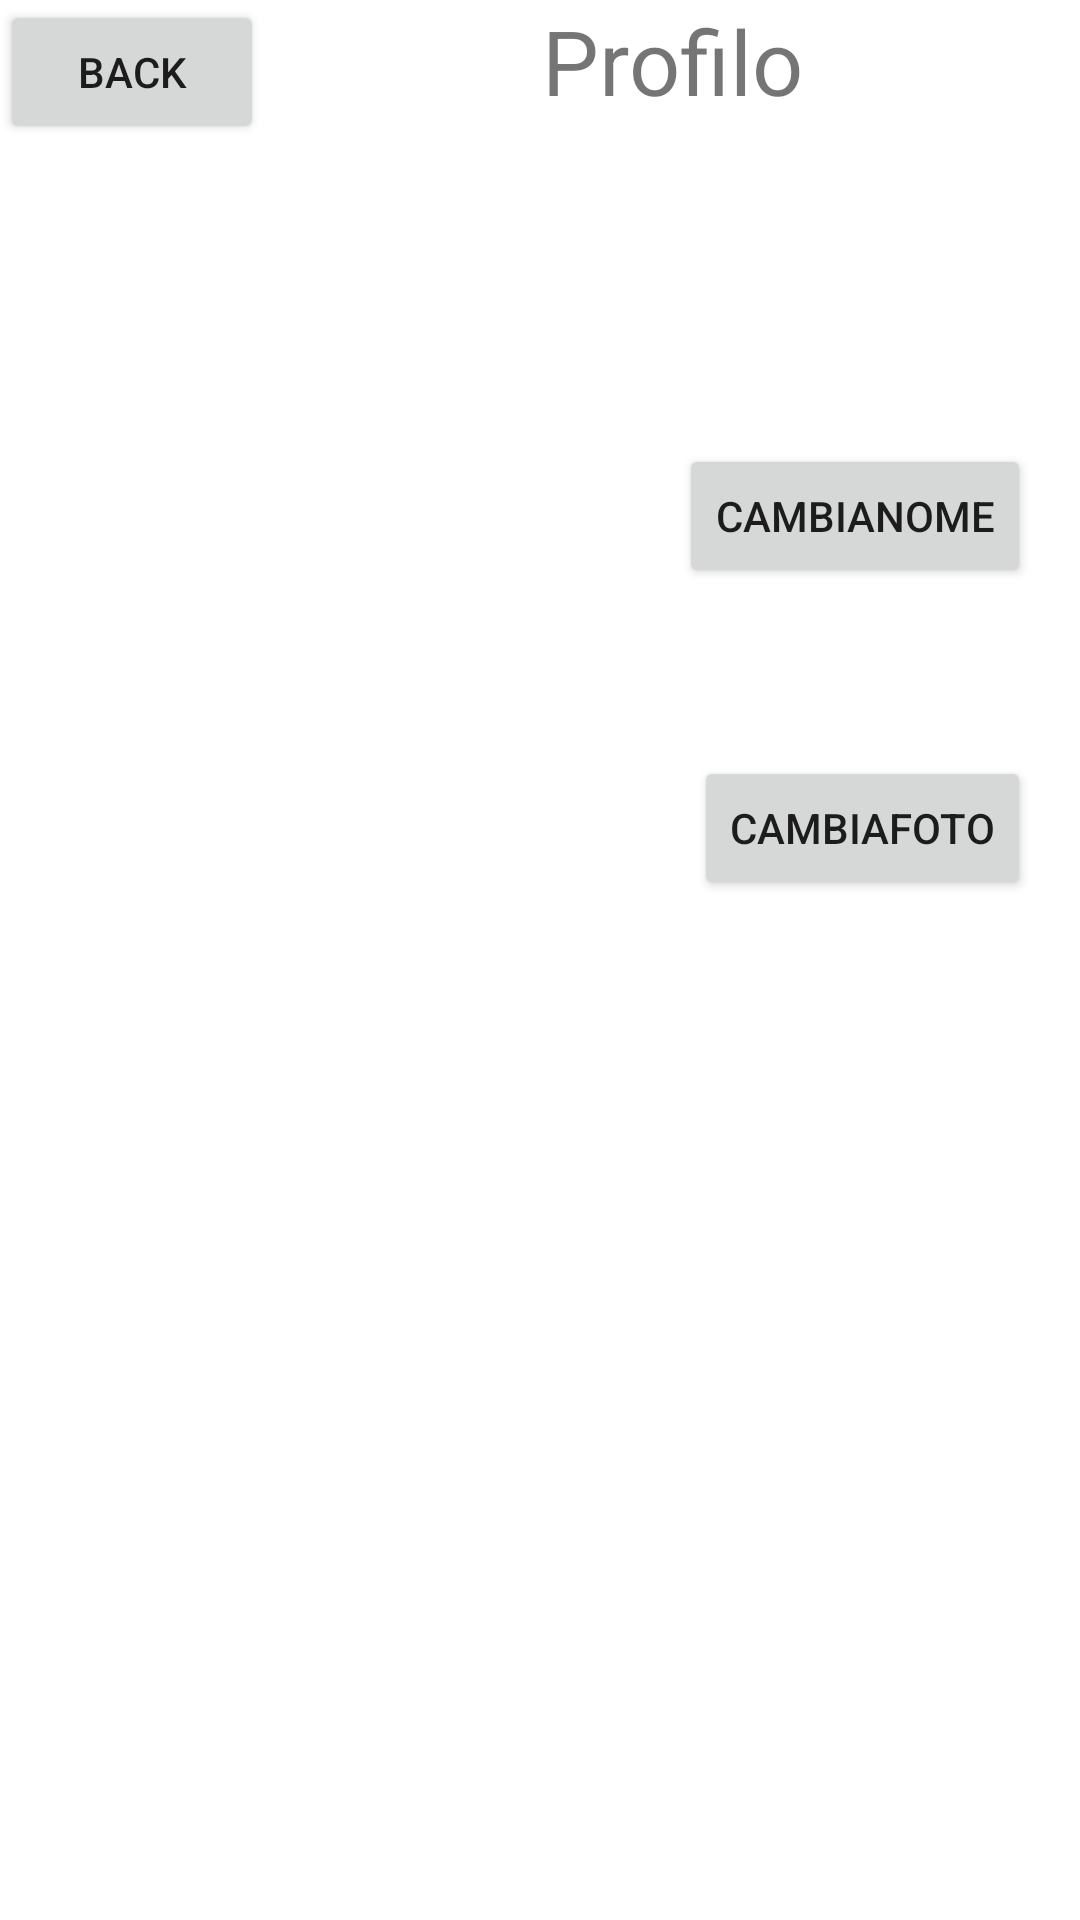

Android layout source for this screen:
<!-- AndroidManifest.xml: application theme Theme.Accordo -->
<!-- res/layout/activity_profilo.xml -->
<?xml version="1.0" encoding="utf-8"?>

<androidx.constraintlayout.widget.ConstraintLayout xmlns:android="http://schemas.android.com/apk/res/android"
    xmlns:app="http://schemas.android.com/apk/res-auto"
    xmlns:tools="http://schemas.android.com/tools"
    android:layout_width="match_parent"
    android:layout_height="match_parent"
    tools:context=".ActivityProfilo">

    <TextView
        android:id="@+id/textView2"
        android:layout_width="0dp"
        android:layout_height="84dp"
        android:text="Profilo"
        android:textAlignment="center"
        android:textSize="30sp"
        app:layout_constraintEnd_toEndOf="parent"
        app:layout_constraintStart_toEndOf="@+id/homedaprofilo"
        app:layout_constraintTop_toTopOf="parent" />

    <Button
        android:id="@+id/homedaprofilo"
        android:layout_width="wrap_content"
        android:layout_height="wrap_content"
        android:text="back"
        app:layout_constraintStart_toStartOf="parent"
        app:layout_constraintTop_toTopOf="parent" />

    <TextView
        android:id="@+id/nomeprofiloutenteprincipale"
        android:layout_width="180dp"
        android:layout_height="54dp"
        android:layout_marginStart="30dp"
        android:layout_marginTop="100dp"
        android:textAlignment="center"
        android:textSize="24sp"
        app:layout_constraintStart_toStartOf="parent"
        app:layout_constraintTop_toBottomOf="@+id/homedaprofilo" />

    <Button
        android:id="@+id/cambianomeutente"
        android:layout_width="wrap_content"
        android:layout_height="wrap_content"
        android:text="cambianome"
        app:layout_constraintEnd_toEndOf="parent"
        app:layout_constraintStart_toEndOf="@+id/nomeprofiloutenteprincipale"
        app:layout_constraintTop_toTopOf="@+id/nomeprofiloutenteprincipale" />

    <ImageView
        android:id="@+id/fotoprofiloutenteprincipale"
        android:layout_width="130dp"
        android:layout_height="130dp"
        android:layout_marginTop="50dp"
        app:layout_constraintEnd_toEndOf="@+id/nomeprofiloutenteprincipale"
        app:layout_constraintStart_toStartOf="@+id/nomeprofiloutenteprincipale"
        app:layout_constraintTop_toBottomOf="@+id/nomeprofiloutenteprincipale"
        tools:srcCompat="@mipmap/iconuser" />

    <Button
        android:id="@+id/cambiafotoutente"
        android:layout_width="wrap_content"
        android:layout_height="wrap_content"
        android:text="cambiafoto"
        app:layout_constraintEnd_toEndOf="@+id/cambianomeutente"
        app:layout_constraintTop_toTopOf="@+id/fotoprofiloutenteprincipale" />

</androidx.constraintlayout.widget.ConstraintLayout>
<!-- resources referenced by this layout -->
<resources>
  <style name="Theme.Accordo" parent="Theme.MaterialComponents.DayNight.DarkActionBar">
          
          <item name="colorPrimary">@color/purple_500</item>
          <item name="colorPrimaryVariant">@color/purple_700</item>
          <item name="colorOnPrimary">@color/white</item>
          
          <item name="colorSecondary">@color/teal_200</item>
          <item name="colorSecondaryVariant">@color/teal_700</item>
          <item name="colorOnSecondary">@color/black</item>
          
          <item name="android:statusBarColor" tools:targetApi="l">?attr/colorPrimaryVariant</item>
          
      </style>
  <!-- not gathered from this repository: default colours our renderer supplied (Android Studio template values) -->
  <color name="purple_500">#FF6200EE</color>
  <color name="purple_700">#FF3700B3</color>
  <color name="teal_200">#FF03DAC5</color>
  <color name="teal_700">#FF018786</color>
  <color name="black">#FF000000</color>
  <color name="white">#FFFFFFFF</color>
</resources>
